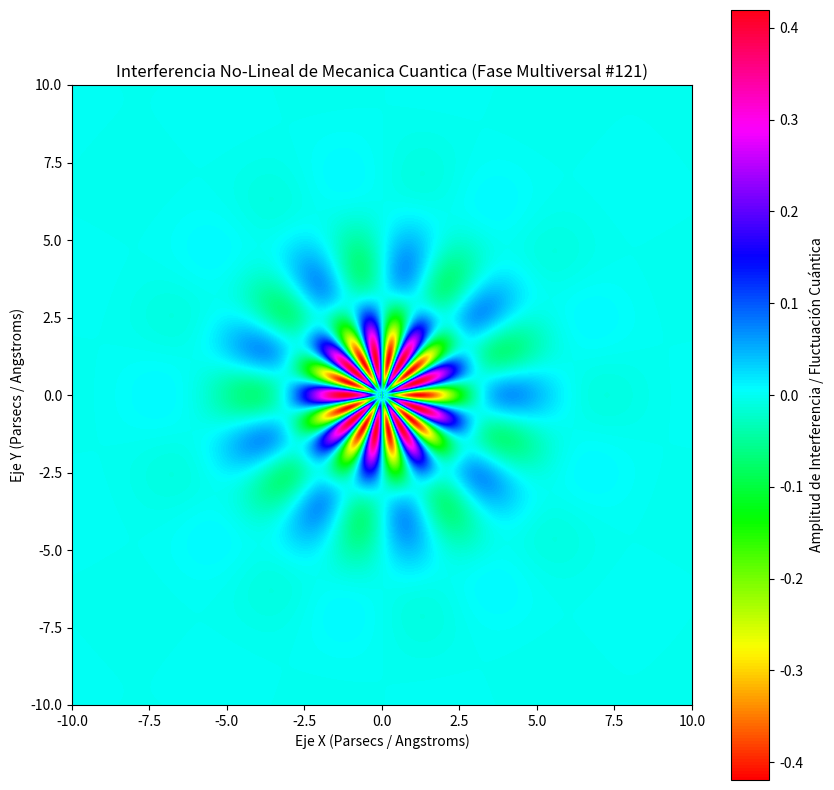

Python code for this plot:
%matplotlib inline
# Simulación Multiversal: Mecanica Cuantica - Variante 121
import numpy as np
import matplotlib.pyplot as plt

# Parámetros Físicos No-Lineales
omega_1 = 1.03
omega_2 = 9.035
lambda_decay = 0.615
phase_shift = 2.974

x = np.linspace(-10, 10, 800)
y = np.linspace(-10, 10, 800)
X, Y = np.meshgrid(x, y)

# Dinámica de Fluidos / Campos Tensor-Escalares (Fase Multiversal)
R = np.sqrt(X**2 + Y**2) + 1e-5
Z = (np.sin(omega_1 * R + phase_shift) * np.cos(omega_2 * np.arctan2(Y, X))) * np.exp(-lambda_decay * R)

plt.figure(figsize=(10, 10))
plt.imshow(Z, cmap='hsv', extent=[-10, 10, -10, 10], origin='lower')
plt.colorbar(label='Amplitud de Interferencia / Fluctuación Cuántica')
plt.title(r'Interferencia No-Lineal de Mecanica Cuantica (Fase Multiversal #121)')
plt.xlabel('Eje X (Parsecs / Angstroms)')
plt.ylabel('Eje Y (Parsecs / Angstroms)')
plt.show()
